Image classification data set "archive (1)" (Bhawana-Bisht/CROPDISEASEPRIDICTION on GitHub). Class labels (7): blast, healthy, insect damage, leaf folder, scald, stripes, tungro.

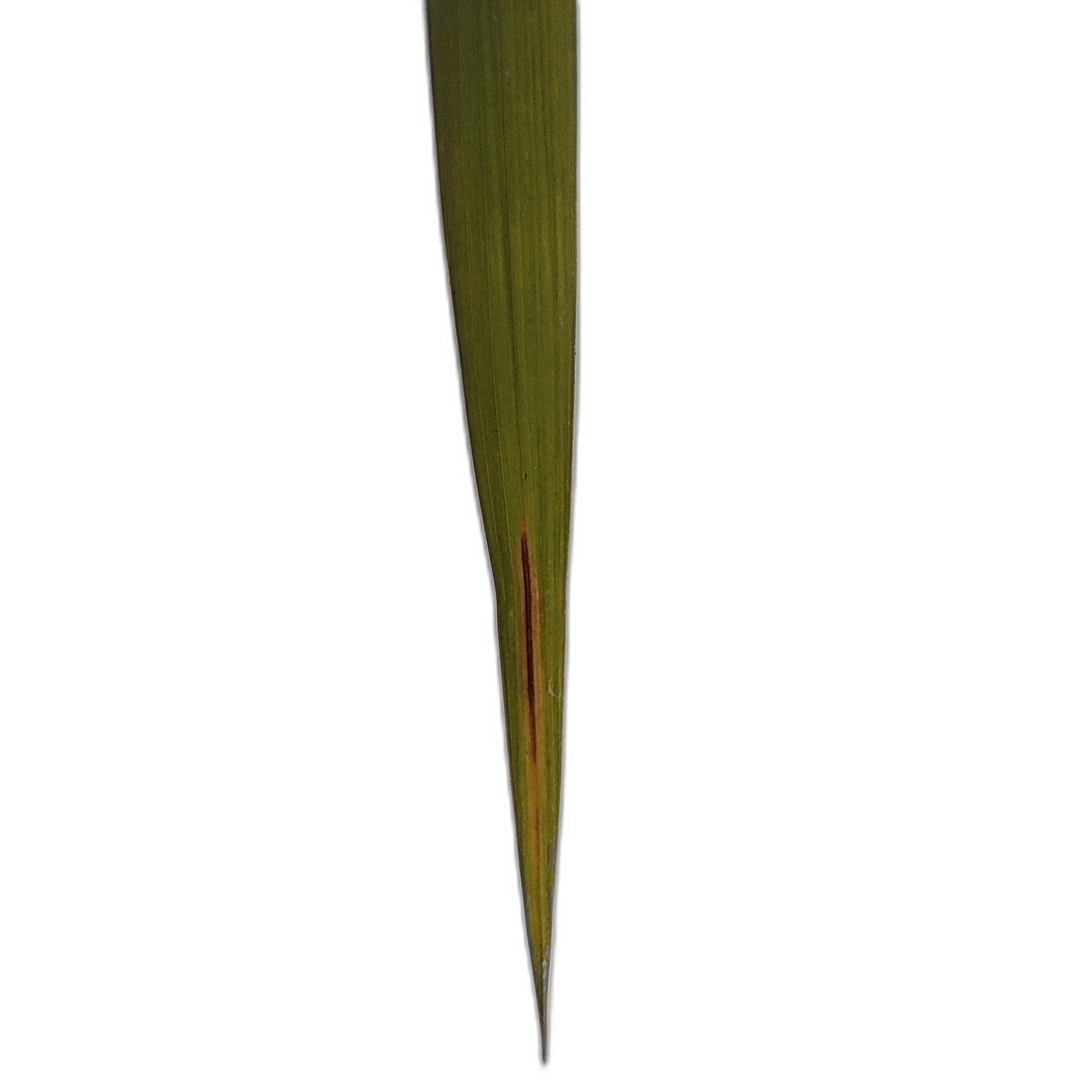
Label: scald

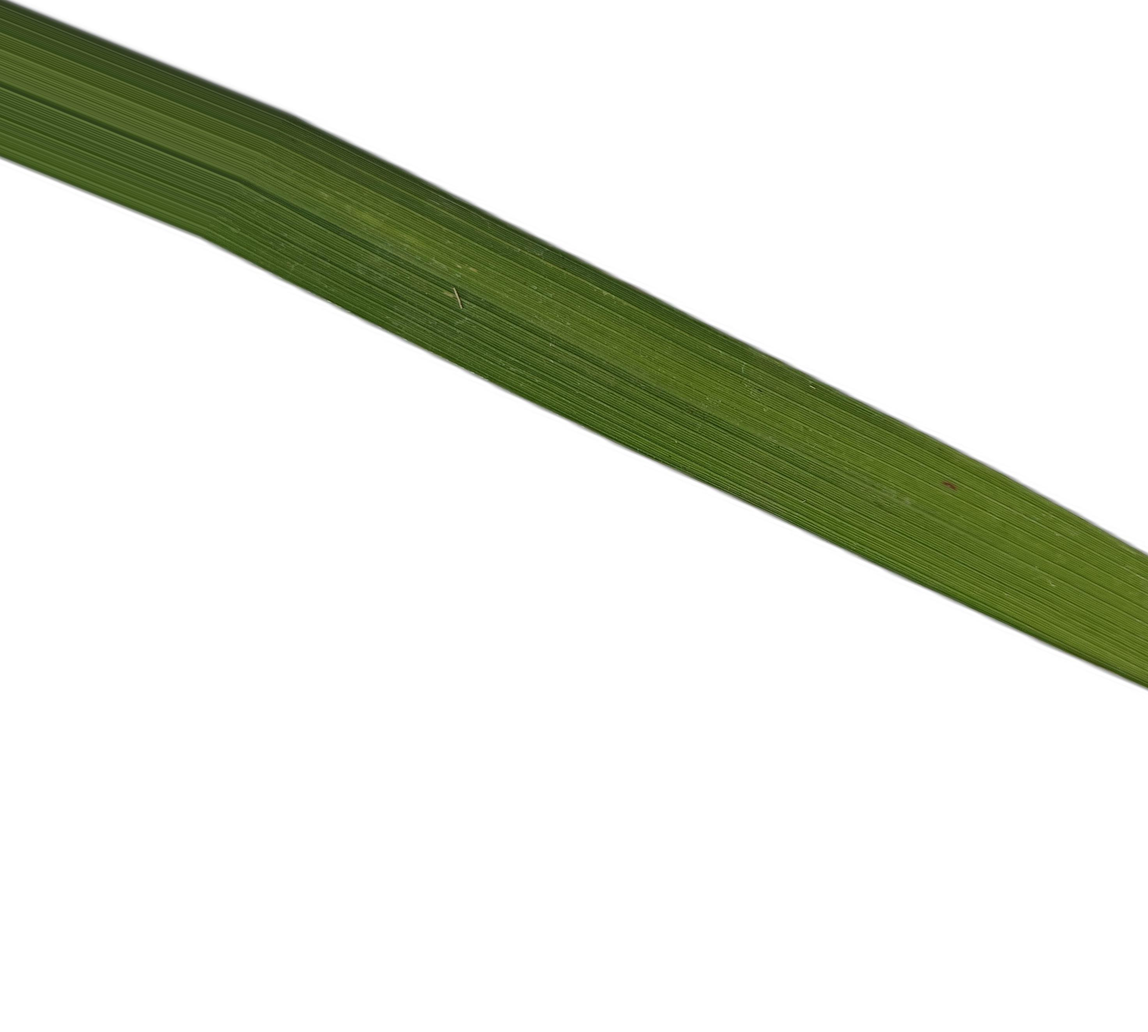
Label: healthy

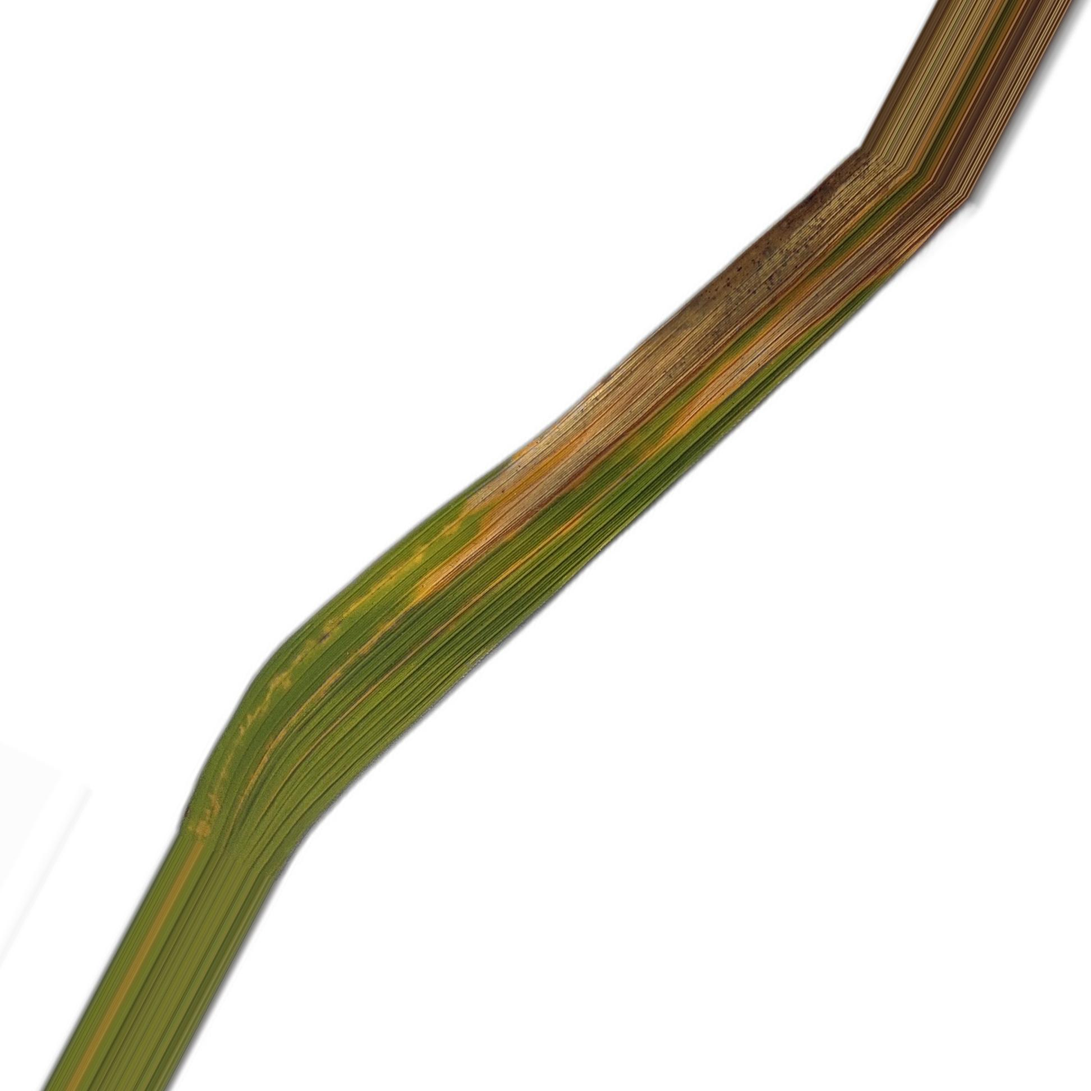
Label: leaf folder

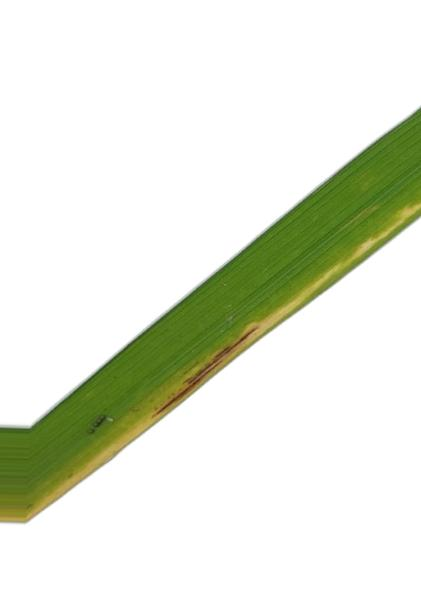
Label: stripes

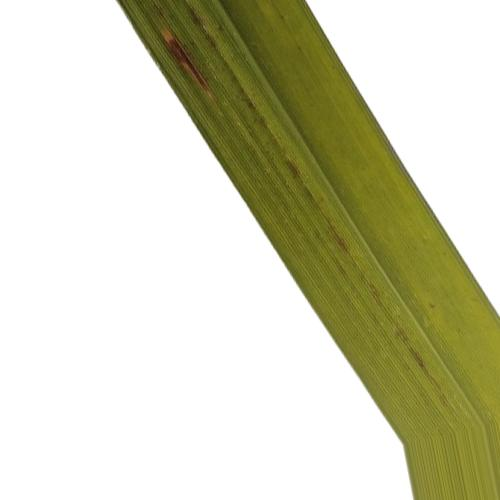
Label: blast

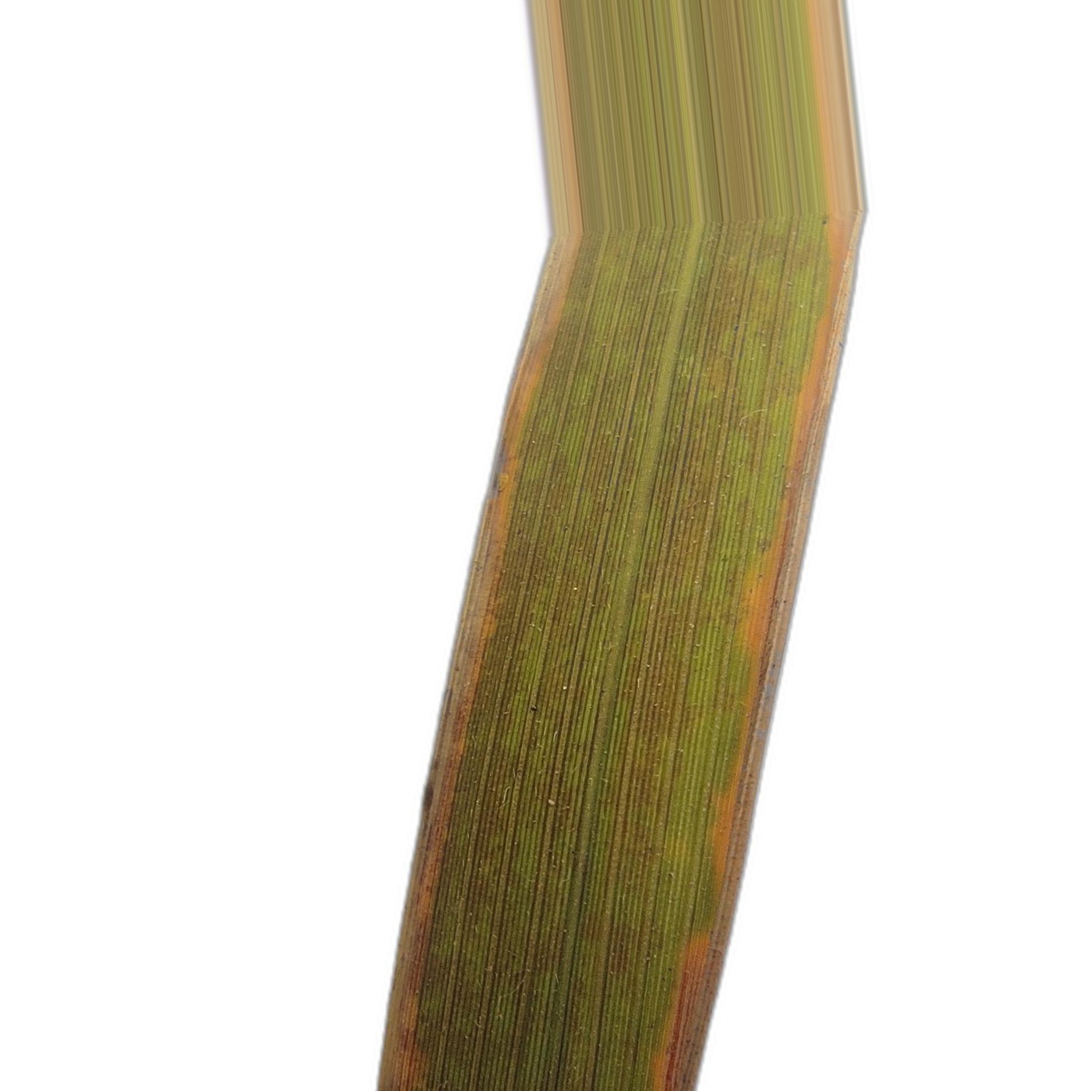
Label: tungro
